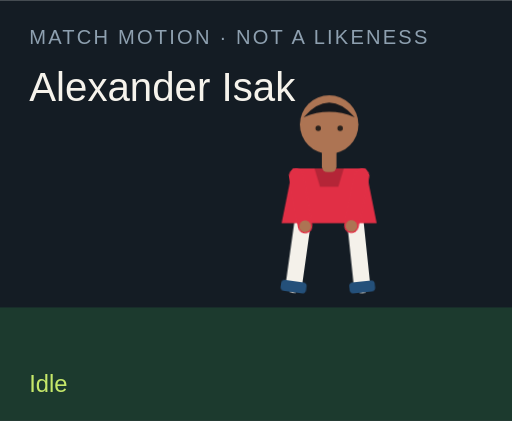
t = 0.00 s
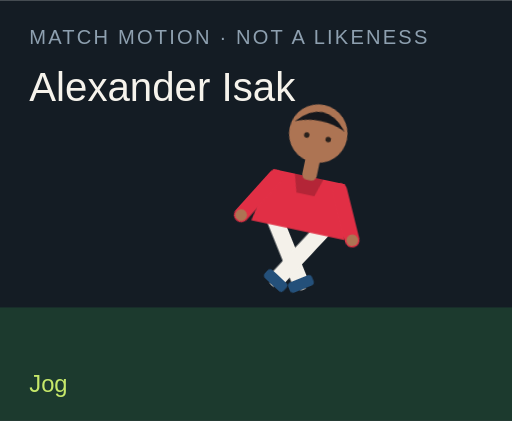
t = 1.50 s
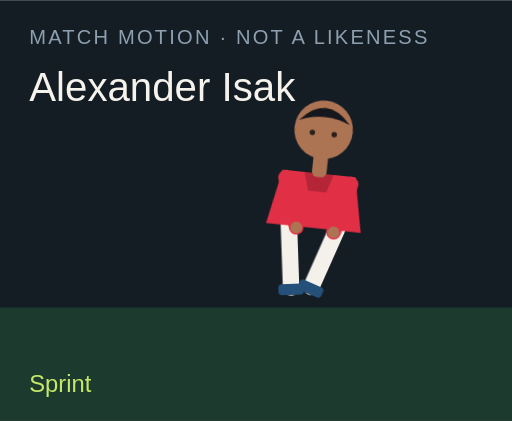
t = 3.00 s
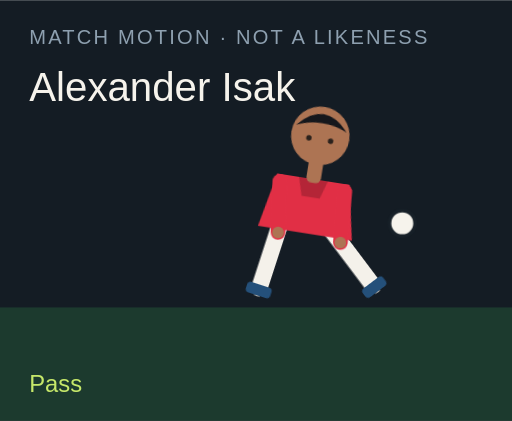
t = 4.50 s
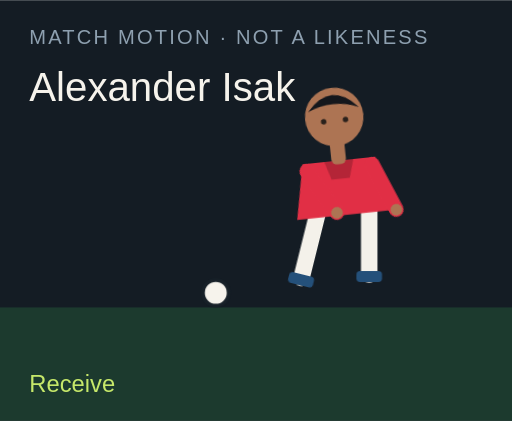
t = 6.00 s
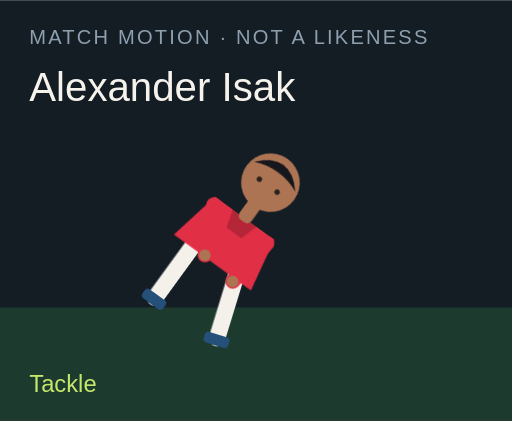
t = 7.50 s

The animated SVG that drew these frames (rendered in a browser with its animation timeline set to each time). Animation: 18 CSS @keyframes rules; one cycle of 9.00 s, repeats indefinitely.

<?xml version="1.0" encoding="UTF-8"?>
<svg xmlns="http://www.w3.org/2000/svg" viewBox="0 0 280 230" role="img">
  <style>@media (prefers-reduced-motion: reduce){animate,animateTransform{display:none}}</style>
  <rect width="280" height="230" fill="#141c24"/>
  <rect y="168" width="280" height="62" fill="#1c3a2e"/>
  <text x="16" y="24" fill="#8ea0b0" font-family="Arial,sans-serif" font-size="11" letter-spacing="1.2">MATCH MOTION · NOT A LIKENESS</text>
  <text x="16" y="55" fill="#f6f3ec" font-family="Impact,sans-serif" font-size="22">Alexander Isak</text>
  <circle r="7" fill="#f6f3ec" stroke="#172028" stroke-width="2" id="motion-48858" cx="150" cy="160" opacity="0">
    
    
    
  </circle>
  <g transform="translate(132 40)">
    <g id="motion-48880" transform="rotate(0 48 90)">
      
      <g id="motion-48882" transform="translate(0 0)">
        
        <g transform="translate(34 78)"><g id="motion-48884" transform="rotate(8)"><path d="M0 0 V38" stroke="#f4f1ea" stroke-width="9" stroke-linecap="round"/><rect x="-7" y="36" width="14" height="6" rx="2" fill="#24507a"/></g></g>
        <g transform="translate(62 78)"><g id="motion-48886" transform="rotate(-6)"><path d="M0 0 V38" stroke="#f4f1ea" stroke-width="9" stroke-linecap="round"/><rect x="-7" y="36" width="14" height="6" rx="2" fill="#24507a"/></g></g>
        <path d="M28 52 h40 l6 30 H22 Z" fill="#e12f45"/>
        <path d="M40 52 h16 l-3 10 H43 Z" fill="#000" opacity=".2"/>
        <g transform="translate(30 56)"><g id="motion-48888" transform="rotate(-10)"><path d="M0 0 V28" stroke="#e12f45" stroke-width="8" stroke-linecap="round"/><circle cx="0" cy="28" r="3.2" fill="#ad7453"/></g></g>
        <g transform="translate(66 56)"><g id="motion-48890" transform="rotate(12)"><path d="M0 0 V28" stroke="#e12f45" stroke-width="8" stroke-linecap="round"/><circle cx="0" cy="28" r="3.2" fill="#ad7453"/></g></g>
        <rect x="44" y="40" width="8" height="14" rx="3" fill="#ad7453"/>
        <circle cx="48" cy="28" r="16" fill="#ad7453"/>
        <path d="M34 24 Q48 8 62 24 Q48 18 34 24" fill="#15171c"/>
        <circle cx="42" cy="30" r="1.5" fill="#2a211c"/><circle cx="54" cy="30" r="1.5" fill="#2a211c"/>
      </g>
    </g>
  </g>
  <text x="16" y="214" fill="#c6e86a" font-family="Arial,sans-serif" font-size="13" opacity="1" id="motion-48862">Idle</text><text x="16" y="214" fill="#c6e86a" font-family="Arial,sans-serif" font-size="13" opacity="0" id="motion-48864">Jog</text><text x="16" y="214" fill="#c6e86a" font-family="Arial,sans-serif" font-size="13" opacity="0" id="motion-48866">Sprint</text><text x="16" y="214" fill="#c6e86a" font-family="Arial,sans-serif" font-size="13" opacity="0" id="motion-48868">Dribble</text><text x="16" y="214" fill="#c6e86a" font-family="Arial,sans-serif" font-size="13" opacity="0" id="motion-48870">Pass</text><text x="16" y="214" fill="#c6e86a" font-family="Arial,sans-serif" font-size="13" opacity="0" id="motion-48872">Shoot</text><text x="16" y="214" fill="#c6e86a" font-family="Arial,sans-serif" font-size="13" opacity="0" id="motion-48874">Receive</text><text x="16" y="214" fill="#c6e86a" font-family="Arial,sans-serif" font-size="13" opacity="0" id="motion-48876">Tackle</text><text x="16" y="214" fill="#c6e86a" font-family="Arial,sans-serif" font-size="13" opacity="0" id="motion-48878">Slide</text>
<style>@keyframes track-48859{0%{cx:150px}11.1%{cx:156px}22.2%{cx:164px}33.300000000000004%{cx:142px}44.4%{cx:190px}55.60000000000001%{cx:250px}66.7%{cx:118px}77.8%{cx:150px}88.9%{cx:150px}100%{cx:150px}}@keyframes track-48860{0%{cy:160px}11.1%{cy:158px}22.2%{cy:154px}33.300000000000004%{cy:156px}44.4%{cy:148px}55.60000000000001%{cy:96px}66.7%{cy:160px}77.8%{cy:160px}88.9%{cy:160px}100%{cy:160px}}@keyframes track-48861{0%{opacity:0}11.1%{opacity:0}22.2%{opacity:0}33.300000000000004%{opacity:1}44.4%{opacity:1}55.60000000000001%{opacity:1}66.7%{opacity:1}77.8%{opacity:0}88.9%{opacity:0}100%{opacity:0}}@keyframes track-48863{0%{opacity:1}11.1%{opacity:0}22.2%{opacity:0}33.300000000000004%{opacity:0}44.4%{opacity:0}55.60000000000001%{opacity:0}66.7%{opacity:0}77.8%{opacity:0}88.9%{opacity:0}100%{opacity:1}}@keyframes track-48865{0%{opacity:0}11.1%{opacity:1}22.2%{opacity:0}33.300000000000004%{opacity:0}44.4%{opacity:0}55.60000000000001%{opacity:0}66.7%{opacity:0}77.8%{opacity:0}88.9%{opacity:0}100%{opacity:0}}@keyframes track-48867{0%{opacity:0}11.1%{opacity:0}22.2%{opacity:1}33.300000000000004%{opacity:0}44.4%{opacity:0}55.60000000000001%{opacity:0}66.7%{opacity:0}77.8%{opacity:0}88.9%{opacity:0}100%{opacity:0}}@keyframes track-48869{0%{opacity:0}11.1%{opacity:0}22.2%{opacity:0}33.300000000000004%{opacity:1}44.4%{opacity:0}55.60000000000001%{opacity:0}66.7%{opacity:0}77.8%{opacity:0}88.9%{opacity:0}100%{opacity:0}}@keyframes track-48871{0%{opacity:0}11.1%{opacity:0}22.2%{opacity:0}33.300000000000004%{opacity:0}44.4%{opacity:1}55.60000000000001%{opacity:0}66.7%{opacity:0}77.8%{opacity:0}88.9%{opacity:0}100%{opacity:0}}@keyframes track-48873{0%{opacity:0}11.1%{opacity:0}22.2%{opacity:0}33.300000000000004%{opacity:0}44.4%{opacity:0}55.60000000000001%{opacity:1}66.7%{opacity:0}77.8%{opacity:0}88.9%{opacity:0}100%{opacity:0}}@keyframes track-48875{0%{opacity:0}11.1%{opacity:0}22.2%{opacity:0}33.300000000000004%{opacity:0}44.4%{opacity:0}55.60000000000001%{opacity:0}66.7%{opacity:1}77.8%{opacity:0}88.9%{opacity:0}100%{opacity:0}}@keyframes track-48877{0%{opacity:0}11.1%{opacity:0}22.2%{opacity:0}33.300000000000004%{opacity:0}44.4%{opacity:0}55.60000000000001%{opacity:0}66.7%{opacity:0}77.8%{opacity:1}88.9%{opacity:0}100%{opacity:0}}@keyframes track-48879{0%{opacity:0}11.1%{opacity:0}22.2%{opacity:0}33.300000000000004%{opacity:0}44.4%{opacity:0}55.60000000000001%{opacity:0}66.7%{opacity:0}77.8%{opacity:0}88.9%{opacity:1}100%{opacity:0}}@keyframes track-48881{0%{transform:rotate(0deg)}11.1%{transform:rotate(8deg)}22.2%{transform:rotate(16deg)}33.300000000000004%{transform:rotate(6deg)}44.4%{transform:rotate(4deg)}55.60000000000001%{transform:rotate(14deg)}66.7%{transform:rotate(-6deg)}77.8%{transform:rotate(34deg)}88.9%{transform:rotate(38deg)}100%{transform:rotate(0deg)}}@keyframes track-48883{0%{transform:translate(0px,0px)}11.1%{transform:translate(0px,-3px)}22.2%{transform:translate(0px,-6px)}33.300000000000004%{transform:translate(0px,-2px)}44.4%{transform:translate(0px,2px)}55.60000000000001%{transform:translate(0px,-4px)}66.7%{transform:translate(0px,1px)}77.8%{transform:translate(0px,10px)}88.9%{transform:translate(0px,12px)}100%{transform:translate(0px,0px)}}@keyframes track-48885{0%{transform:rotate(8deg)}11.1%{transform:rotate(-26deg)}22.2%{transform:rotate(-42deg)}33.300000000000004%{transform:rotate(-8deg)}44.4%{transform:rotate(6deg)}55.60000000000001%{transform:rotate(12deg)}66.7%{transform:rotate(20deg)}77.8%{transform:rotate(-8deg)}88.9%{transform:rotate(8deg)}100%{transform:rotate(8deg)}}@keyframes track-48887{0%{transform:rotate(-6deg)}11.1%{transform:rotate(24deg)}22.2%{transform:rotate(38deg)}33.300000000000004%{transform:rotate(18deg)}44.4%{transform:rotate(-38deg)}55.60000000000001%{transform:rotate(-54deg)}66.7%{transform:rotate(6deg)}77.8%{transform:rotate(-22deg)}88.9%{transform:rotate(-16deg)}100%{transform:rotate(-6deg)}}@keyframes track-48889{0%{transform:rotate(-10deg)}11.1%{transform:rotate(24deg)}22.2%{transform:rotate(36deg)}33.300000000000004%{transform:rotate(-18deg)}44.4%{transform:rotate(10deg)}55.60000000000001%{transform:rotate(-24deg)}66.7%{transform:rotate(-30deg)}77.8%{transform:rotate(12deg)}88.9%{transform:rotate(-64deg)}100%{transform:rotate(-10deg)}}@keyframes track-48891{0%{transform:rotate(12deg)}11.1%{transform:rotate(-20deg)}22.2%{transform:rotate(-32deg)}33.300000000000004%{transform:rotate(14deg)}44.4%{transform:rotate(-26deg)}55.60000000000001%{transform:rotate(18deg)}66.7%{transform:rotate(-22deg)}77.8%{transform:rotate(-6deg)}88.9%{transform:rotate(18deg)}100%{transform:rotate(12deg)}}@media(prefers-reduced-motion:no-preference){#motion-48858{animation:track-48859 9s linear infinite both,track-48860 9s linear infinite both,track-48861 9s steps(1,end) infinite both}#motion-48862{animation:track-48863 9s steps(1,end) infinite both}#motion-48864{animation:track-48865 9s steps(1,end) infinite both}#motion-48866{animation:track-48867 9s steps(1,end) infinite both}#motion-48868{animation:track-48869 9s steps(1,end) infinite both}#motion-48870{animation:track-48871 9s steps(1,end) infinite both}#motion-48872{animation:track-48873 9s steps(1,end) infinite both}#motion-48874{animation:track-48875 9s steps(1,end) infinite both}#motion-48876{animation:track-48877 9s steps(1,end) infinite both}#motion-48878{animation:track-48879 9s steps(1,end) infinite both}#motion-48880{animation:track-48881 9s linear infinite both}#motion-48882{animation:track-48883 9s linear infinite both}#motion-48884{animation:track-48885 9s linear infinite both}#motion-48886{animation:track-48887 9s linear infinite both}#motion-48888{animation:track-48889 9s linear infinite both}#motion-48890{animation:track-48891 9s linear infinite both}}</style></svg>
